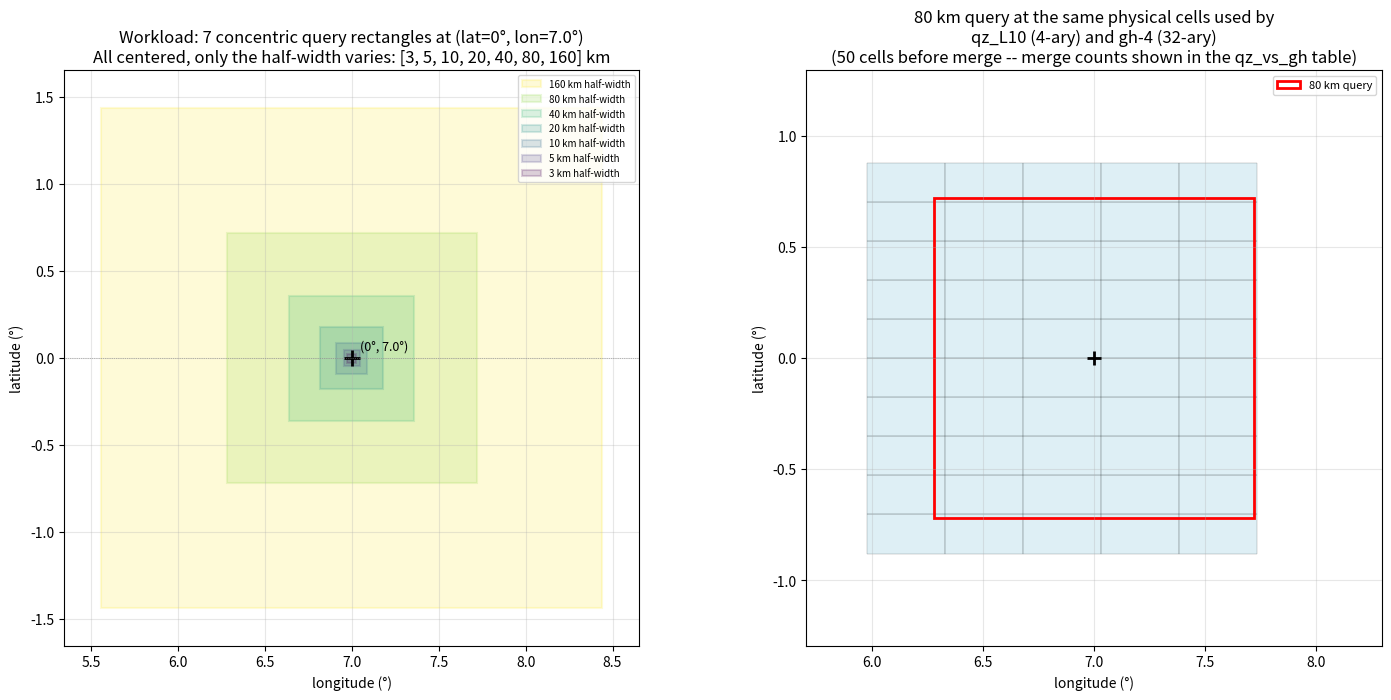

This figure's Python source: (Note: this script raises an exception after producing the figure.)
#!/usr/bin/env python3
"""
Visualize the QZ vs GH workload.

The workload is NOT random -- it's 7 concentric rectangles centered at
(lat=0, lon=7), with half-widths [3, 5, 10, 20, 40, 80, 160] km. Lat=0
chosen to strip out shape distortion; lon=7 chosen because it doesn't
fall on any clean fraction of the geohash or quadtree-Z grid (so neither
side benefits from grid alignment).

Two panels:
  1. The 7 query rectangles overlaid, labeled by half-width.
  2. The 80 km query overlaid with the cell grids gh-4 / qz-L10 share
     (matched cell shape, 0.352 deg lon x 0.176 deg lat) so you can
     SEE the merging-granularity difference.
"""
import math
import os
import sys

import matplotlib
matplotlib.use("Agg")
import matplotlib.pyplot as plt
import matplotlib.patches as patches

LAT = 0
LON = 7.0
SIDE_KM = [3, 5, 10, 20, 40, 80, 160]
EARTH_R_KM = 6371.0088


def rect_bbox_deg(lat, lon, side_km):
    a = side_km / EARTH_R_KM
    phi = math.radians(lat)
    dlat = math.degrees(a)
    dlon = math.degrees(math.asin(math.sin(a) / math.cos(phi)))
    return (lon - dlon, lat - dlat, lon + dlon, lat + dlat)


def panel_workload(ax):
    """Panel 1: all 7 query rectangles, nested."""
    cmap = plt.cm.viridis
    colors = [cmap(i / (len(SIDE_KM) - 1)) for i in range(len(SIDE_KM))]
    # Largest first so smaller ones stack on top
    for side, color in sorted(zip(SIDE_KM, colors), key=lambda t: -t[0]):
        mn_lon, mn_lat, mx_lon, mx_lat = rect_bbox_deg(LAT, LON, side)
        rect = patches.Rectangle(
            (mn_lon, mn_lat), mx_lon - mn_lon, mx_lat - mn_lat,
            linewidth=1.5, edgecolor=color, facecolor=color, alpha=0.18,
            label=f"{side} km half-width")
        ax.add_patch(rect)
    # Center marker
    ax.plot(LON, LAT, "k+", markersize=12, mew=2)
    ax.text(LON + 0.05, LAT + 0.05, f"({LAT}°, {LON}°)",
            fontsize=9, color="black")
    # Equator line
    ax.axhline(0, color="grey", linewidth=0.5, linestyle=":")

    # Bound to largest rectangle plus margin
    big_lon = max(rect_bbox_deg(LAT, LON, max(SIDE_KM))[2] - LON,
                  LON - rect_bbox_deg(LAT, LON, max(SIDE_KM))[0])
    big_lat = max(rect_bbox_deg(LAT, LON, max(SIDE_KM))[3] - LAT,
                  LAT - rect_bbox_deg(LAT, LON, max(SIDE_KM))[1])
    margin = max(big_lon, big_lat) * 0.15
    ax.set_xlim(LON - big_lon - margin, LON + big_lon + margin)
    ax.set_ylim(LAT - big_lat - margin, LAT + big_lat + margin)
    ax.set_aspect("equal", "box")
    ax.set_xlabel("longitude (°)")
    ax.set_ylabel("latitude (°)")
    ax.set_title(f"Workload: 7 concentric query rectangles at "
                 f"(lat={LAT}°, lon={LON}°)\n"
                 f"All centered, only the half-width varies: "
                 f"{SIDE_KM} km")
    ax.legend(loc="upper right", fontsize=7)
    ax.grid(True, alpha=0.3)


def cells_at_level(min_lon, min_lat, max_lon, max_lat, level):
    """Enumerate all (cell_min_lon, cell_min_lat, cell_max_lon, cell_max_lat)
    cells at qz level (= gh-2L) that intersect the bbox."""
    side = 1 << level
    lon_step = 360.0 / side
    lat_step = 180.0 / side
    min_x = int(math.floor((min_lon + 180.0) / 360.0 * side))
    max_x = int(math.floor((max_lon + 180.0) / 360.0 * side))
    min_y = int(math.floor((min_lat +  90.0) / 180.0 * side))
    max_y = int(math.floor((max_lat +  90.0) / 180.0 * side))
    out = []
    for x in range(min_x, max_x + 1):
        for y in range(min_y, max_y + 1):
            cell_min_lon = -180.0 + x * lon_step
            cell_max_lon = -180.0 + (x + 1) * lon_step
            cell_min_lat =  -90.0 + y * lat_step
            cell_max_lat =  -90.0 + (y + 1) * lat_step
            out.append((cell_min_lon, cell_min_lat,
                        cell_max_lon, cell_max_lat))
    return out


def panel_cells_at_match(ax, side_km, qz_level, label_qz, label_gh):
    """Panel 2: show the cells qz_level / gh-2L would use to cover the
    side_km query. Both produce the same cells before merge -- difference
    is in WHICH groups get merged."""
    mn_lon, mn_lat, mx_lon, mx_lat = rect_bbox_deg(LAT, LON, side_km)
    cells = cells_at_level(mn_lon, mn_lat, mx_lon, mx_lat, qz_level)

    # Draw the cells (unmerged, at the leaf level)
    for c_mn_lon, c_mn_lat, c_mx_lon, c_mx_lat in cells:
        rect = patches.Rectangle(
            (c_mn_lon, c_mn_lat),
            c_mx_lon - c_mn_lon, c_mx_lat - c_mn_lat,
            linewidth=0.3, edgecolor="black", facecolor="lightblue",
            alpha=0.4)
        ax.add_patch(rect)

    # Draw the query rectangle on top
    rect = patches.Rectangle(
        (mn_lon, mn_lat), mx_lon - mn_lon, mx_lat - mn_lat,
        linewidth=2.0, edgecolor="red", facecolor="none",
        label=f"{side_km} km query")
    ax.add_patch(rect)

    # Mark the center
    ax.plot(LON, LAT, "k+", markersize=10, mew=2)

    margin = (mx_lon - mn_lon) * 0.4
    ax.set_xlim(mn_lon - margin, mx_lon + margin)
    ax.set_ylim(mn_lat - margin, mx_lat + margin)
    ax.set_aspect("equal", "box")
    ax.set_xlabel("longitude (°)")
    ax.set_ylabel("latitude (°)")
    ax.set_title(f"{side_km} km query at the same physical cells used by\n"
                 f"{label_qz} (4-ary) and {label_gh} (32-ary)\n"
                 f"({len(cells)} cells before merge -- merge counts shown "
                 f"in the qz_vs_gh table)")
    ax.legend(loc="upper right", fontsize=8)
    ax.grid(True, alpha=0.3)


def main():
    fig, (ax1, ax2) = plt.subplots(1, 2, figsize=(15, 7))
    panel_workload(ax1)
    # Pick the side where qz vs gh diverge most clearly: 80 km, qz_L10/gh-4
    # (cells 0.352° x 0.176°) -- 26 vs 50 in the table.
    panel_cells_at_match(ax2, 80, 10, "qz_L10", "gh-4")

    fig.tight_layout()
    out_dir = sys.argv[1] if len(sys.argv) > 1 else \
        "results/run_20260506_191928"
    out_path = os.path.join(out_dir, "qz_vs_gh_workload.png")
    fig.savefig(out_path, dpi=130, bbox_inches="tight")
    print(f"wrote {out_path}")


if __name__ == "__main__":
    main()
